5-way image classification set "datasets" from GitHub (MChandraR/MangroveClassification); label vocabulary: Bruguiera Gymnorrhiza, Lumnitzera Littorea, Rhizophora Apiculata, Sonneratia Alba, Xylocarpus Granatum.

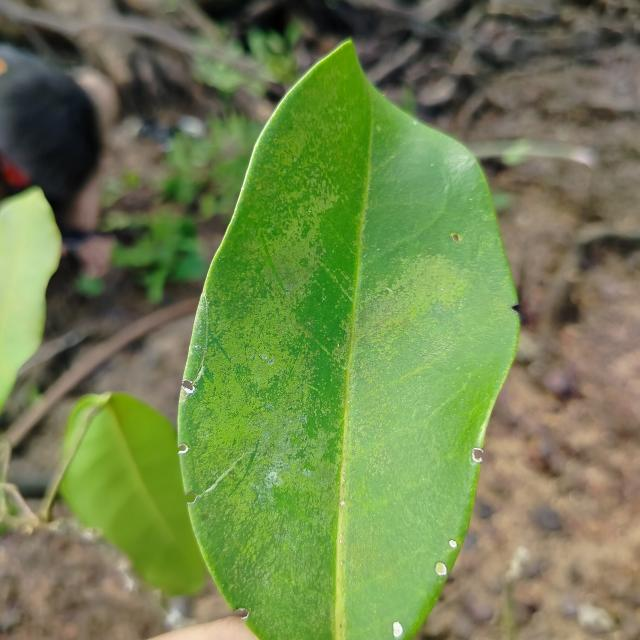
Label: Xylocarpus Granatum

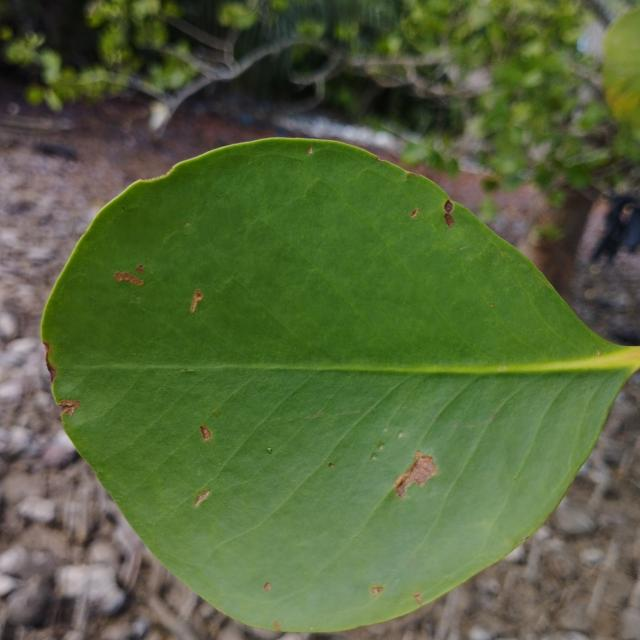
Label: Sonneratia Alba

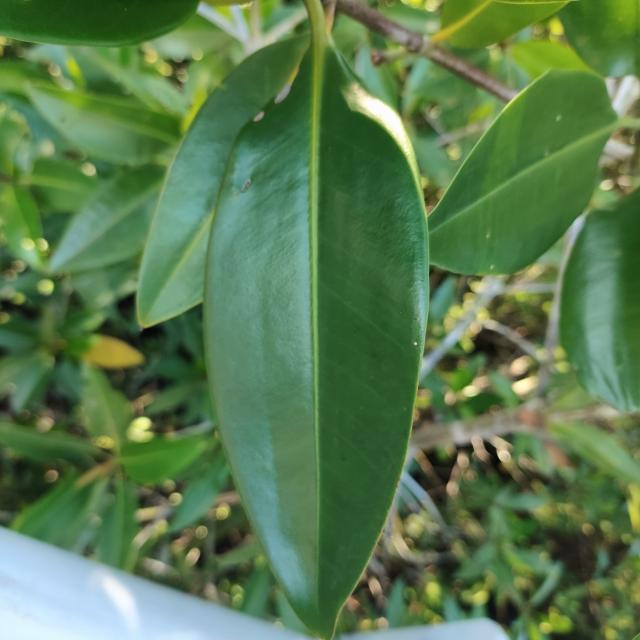
Label: Rhizophora Apiculata

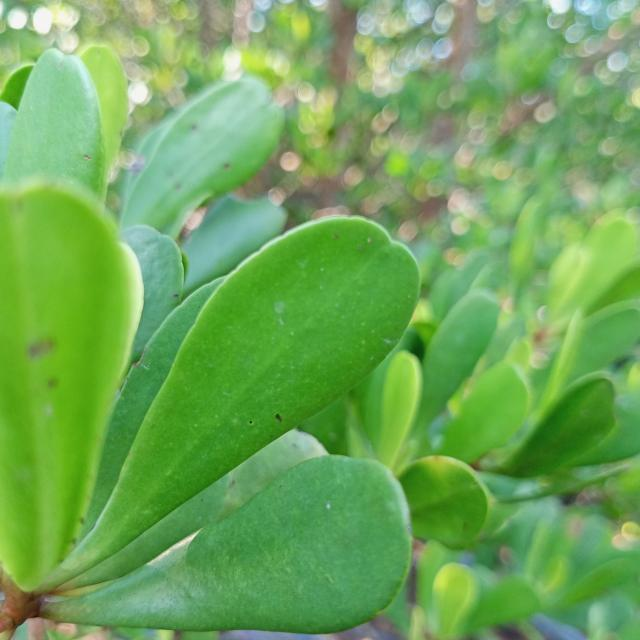
Label: Lumnitzera Littorea

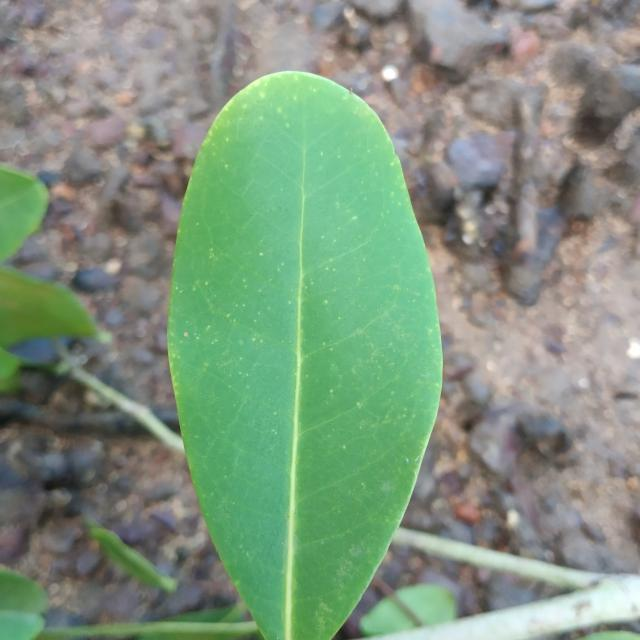
Label: Xylocarpus Granatum

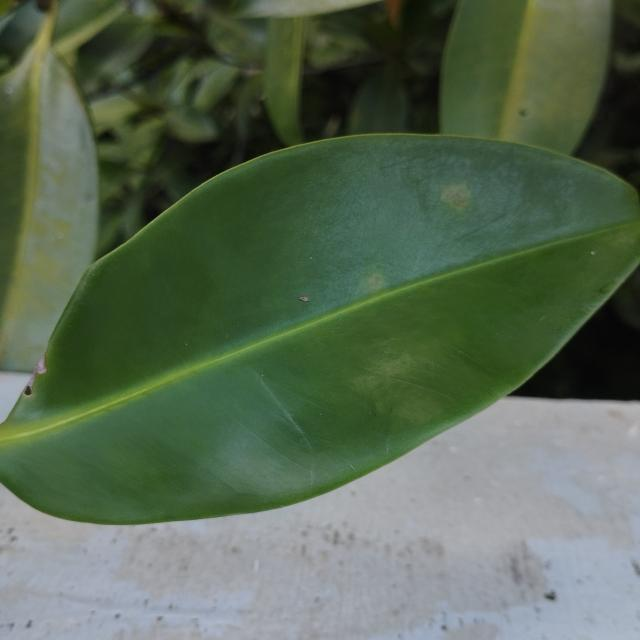
Label: Bruguiera Gymnorrhiza
